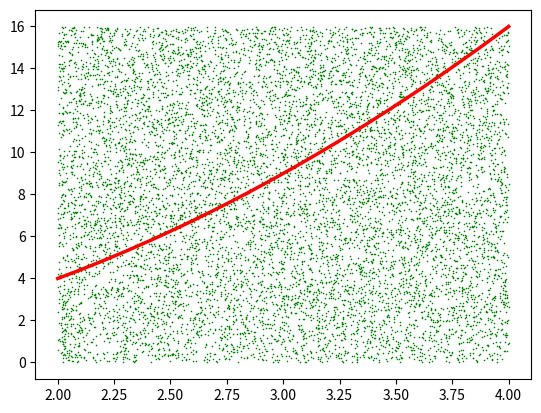

Write Python code to recreate this figure.

import numpy as np
from numpy import random
import scipy
from scipy import integrate
import matplotlib.pyplot as plt



def main():
    a = 2
    b = 4
    print(integrate.quad(cuadrado,a,b))
    print(integra_mc(cuadrado,a,b))

#Funcion de ejemplo
def cuadrado(element):
    return element*element

def integra_mc(fun, a, b, num_puntos=10000):
    #Sacamos valores equidistantes en el rango a-b 
    functionValues = np.linspace(a,b,num_puntos)
    #Aplicamos la funcion a dichos valores
    functionValues = fun(functionValues)
    #Obtenemos el maximo valor dentro del rango a-b
    maxYPoint = np.amax(functionValues)

    #Sacamos num_puntos puntos aleatorios 
    #Con valor X entre a-b
    #Con valor Y entre 0 y el maximo valor de la funcion entre a-b (maxYPoint)
    randomX = np.random.uniform(low=a, high=b, size=num_puntos)
    randomY = np.random.uniform(0,maxYPoint,num_puntos)

    #Python comprueba valor a valor si el valor de la funcion para la x del punto aleatorio es mayor o menos que el valor Y de dicho punto
    comprobacion = fun(randomX) > randomY

    #Sacamos cuantos puntos estan por debajo de la funcion
    count = np.count_nonzero(comprobacion)
    #Sabiendo el porcentaje de puntos por debajo de la funcion, sacamos el area del cuadrado que se mueve por debajo de la funcion
    area = (count/num_puntos) * (abs(a-b))*maxYPoint 
    
    #Mostramos primeros los puntos y lueno la funcion
    plt.plot(randomX, randomY, color="green", linewidth=0, marker="x", markersize = 0.5)
    plt.plot(np.linspace(a,b,num_puntos), functionValues, color="red", linewidth=2.5, linestyle="-")
    plt.show()

    return area


main()

    